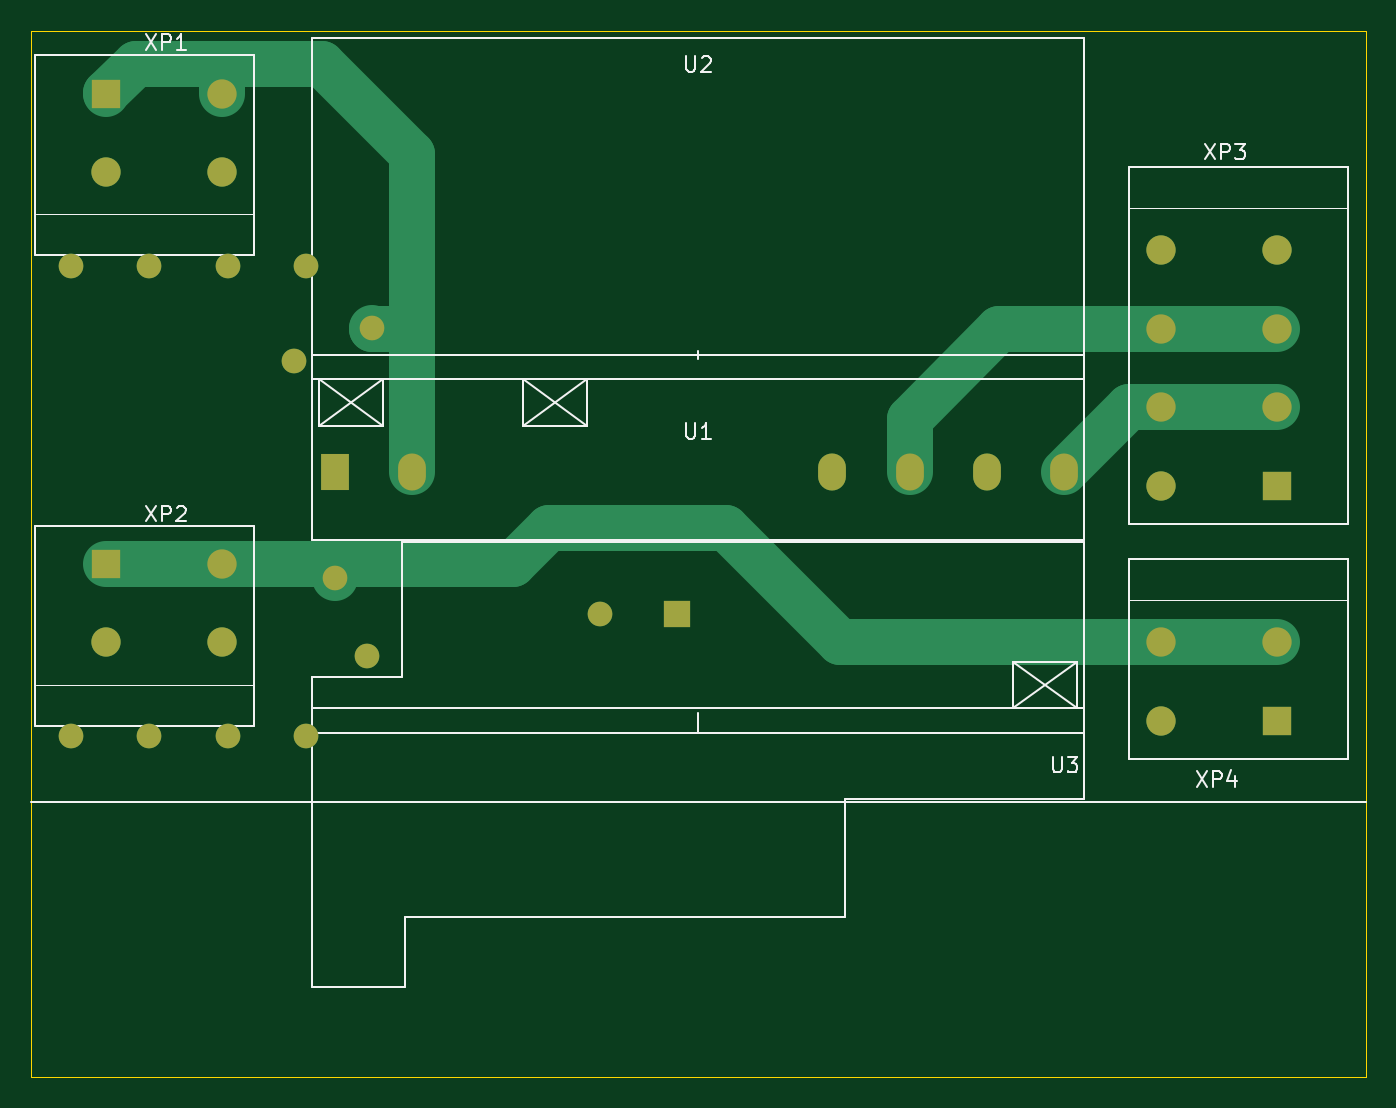
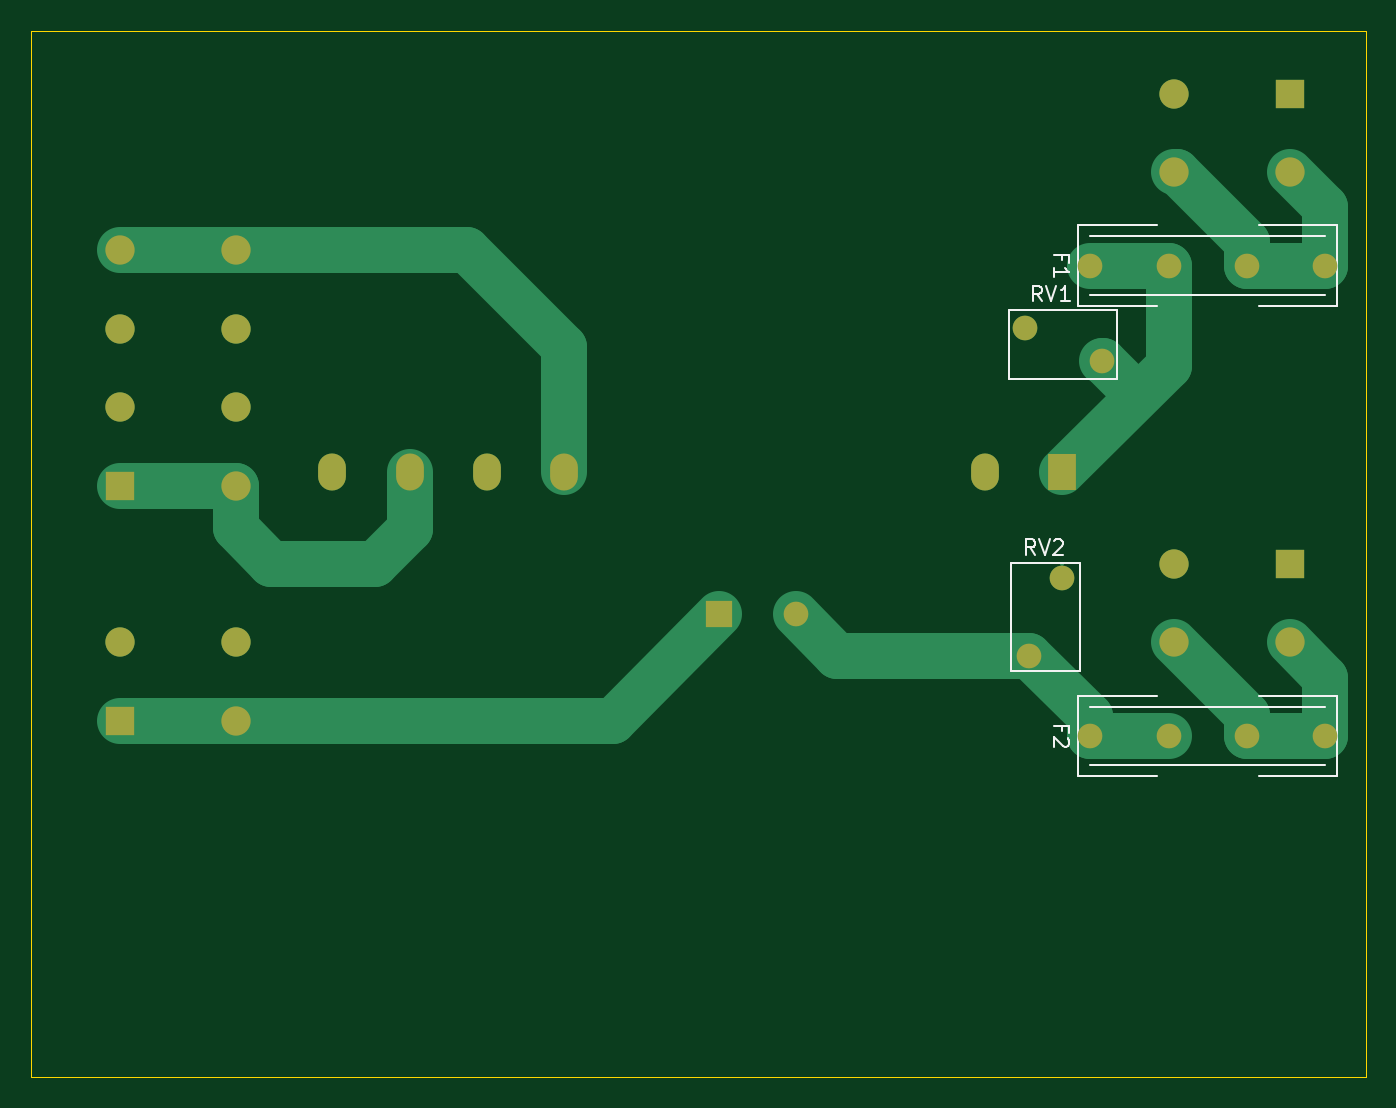
Circuit board: 11 layer files. Board 86.5 x 67.8 mm.
- bottom_copper: Mother_module_v3-B_Cu.gbr (5308 bytes)
- bottom_mask: Mother_module_v3-B_Mask.gbr (1983 bytes)
- paste: Mother_module_v3-B_Paste.gbr (484 bytes)
- bottom_silk: Mother_module_v3-B_SilkS.gbr (5381 bytes)
- outline: Mother_module_v3-Edge_Cuts.gbr (725 bytes)
- top_copper: Mother_module_v3-F_Cu.gbr (4692 bytes)
- top_mask: Mother_module_v3-F_Mask.gbr (1983 bytes)
- paste: Mother_module_v3-F_Paste.gbr (484 bytes)
- top_silk: Mother_module_v3-F_SilkS.gbr (9454 bytes)
- drill: Mother_module_v3-NPTH.drl (291 bytes)
- drill: Mother_module_v3-PTH.drl (1037 bytes)

=== bottom_copper: Mother_module_v3-B_Cu.gbr ===
%TF.GenerationSoftware,KiCad,Pcbnew,(5.1.10)-1*%
%TF.CreationDate,2022-01-17T01:47:07+07:00*%
%TF.ProjectId,Mother_module_v3,4d6f7468-6572-45f6-9d6f-64756c655f76,rev?*%
%TF.SameCoordinates,Original*%
%TF.FileFunction,Copper,L2,Bot*%
%TF.FilePolarity,Positive*%
%FSLAX46Y46*%
G04 Gerber Fmt 4.6, Leading zero omitted, Abs format (unit mm)*
G04 Created by KiCad (PCBNEW (5.1.10)-1) date 2022-01-17 01:47:07*
%MOMM*%
%LPD*%
G01*
G04 APERTURE LIST*
%TA.AperFunction,ComponentPad*%
%ADD10R,1.700000X1.700000*%
%TD*%
%TA.AperFunction,ComponentPad*%
%ADD11C,1.600000*%
%TD*%
%TA.AperFunction,ComponentPad*%
%ADD12O,1.800000X2.400000*%
%TD*%
%TA.AperFunction,ComponentPad*%
%ADD13R,1.800000X2.400000*%
%TD*%
%TA.AperFunction,ComponentPad*%
%ADD14C,1.900000*%
%TD*%
%TA.AperFunction,ComponentPad*%
%ADD15R,1.900000X1.900000*%
%TD*%
%TA.AperFunction,Conductor*%
%ADD16C,3.000000*%
%TD*%
%TA.AperFunction,Conductor*%
%ADD17C,0.250000*%
%TD*%
G04 APERTURE END LIST*
D10*
%TO.P,U3,1*%
%TO.N,N/C*%
X98650000Y-112827000D03*
D11*
%TO.P,U3,2*%
X93650000Y-112827000D03*
%TD*%
D12*
%TO.P,U2,5*%
%TO.N,N/C*%
X118699500Y-103620000D03*
%TO.P,U2,4*%
X113699500Y-103620000D03*
%TO.P,U2,3*%
X108699500Y-103620000D03*
%TO.P,U2,2*%
X81441500Y-103620000D03*
D13*
%TO.P,U2,1*%
X76441500Y-103620000D03*
D12*
%TO.P,U2,6*%
X123699500Y-103620000D03*
%TD*%
D14*
%TO.P,XP4,2*%
%TO.N,Net-(RV2-Pad2)*%
X137492000Y-114640000D03*
X129972000Y-114640000D03*
D15*
%TO.P,XP4,1*%
%TO.N,Net-(U3-Pad1)*%
X137492000Y-119720000D03*
D14*
X129972000Y-119720000D03*
%TD*%
%TO.P,XP2,2*%
%TO.N,Net-(F2-Pad2)*%
X61646000Y-114640000D03*
X69166000Y-114640000D03*
D15*
%TO.P,XP2,1*%
%TO.N,Net-(RV2-Pad2)*%
X61646000Y-109560000D03*
D14*
X69166000Y-109560000D03*
%TD*%
D11*
%TO.P,RV2,2*%
%TO.N,Net-(RV2-Pad2)*%
X76437000Y-110494000D03*
%TO.P,RV2,1*%
%TO.N,Net-(F2-Pad1)*%
X78537000Y-115494000D03*
%TD*%
%TO.P,F2,1*%
%TO.N,Net-(F2-Pad1)*%
X69520000Y-120701000D03*
%TO.P,F2,2*%
%TO.N,Net-(F2-Pad2)*%
X59360000Y-120701000D03*
%TO.P,F2,1*%
%TO.N,Net-(F2-Pad1)*%
X74600000Y-120701000D03*
%TO.P,F2,2*%
%TO.N,Net-(F2-Pad2)*%
X64440000Y-120701000D03*
%TD*%
D14*
%TO.P,XP3,4*%
%TO.N,Net-(U2-Pad3)*%
X137492000Y-89240000D03*
X129972000Y-89240000D03*
%TO.P,XP3,3*%
%TO.N,Net-(U2-Pad4)*%
X137492000Y-94320000D03*
X129972000Y-94320000D03*
%TO.P,XP3,2*%
%TO.N,Net-(U2-Pad6)*%
X137492000Y-99400000D03*
X129972000Y-99400000D03*
D15*
%TO.P,XP3,1*%
%TO.N,Net-(U2-Pad5)*%
X137492000Y-104480000D03*
D14*
X129972000Y-104480000D03*
%TD*%
%TO.P,XP1,2*%
%TO.N,Net-(F1-Pad2)*%
X61646000Y-84160000D03*
X69166000Y-84160000D03*
D15*
%TO.P,XP1,1*%
%TO.N,Net-(RV1-Pad2)*%
X61646000Y-79080000D03*
D14*
X69166000Y-79080000D03*
%TD*%
D11*
%TO.P,RV1,2*%
%TO.N,Net-(RV1-Pad2)*%
X78838000Y-94285000D03*
%TO.P,RV1,1*%
%TO.N,Net-(F1-Pad1)*%
X73838000Y-96385000D03*
%TD*%
%TO.P,F1,1*%
%TO.N,Net-(F1-Pad1)*%
X69520000Y-90221000D03*
%TO.P,F1,2*%
%TO.N,Net-(F1-Pad2)*%
X59360000Y-90221000D03*
%TO.P,F1,1*%
%TO.N,Net-(F1-Pad1)*%
X74600000Y-90221000D03*
%TO.P,F1,2*%
%TO.N,Net-(F1-Pad2)*%
X64440000Y-90221000D03*
%TD*%
D16*
%TO.N,Net-(F1-Pad1)*%
X71552000Y-90221000D02*
X74600000Y-90221000D01*
X69520000Y-90221000D02*
X71552000Y-90221000D01*
X73770000Y-96385000D02*
X71552000Y-98603000D01*
X73838000Y-96385000D02*
X73770000Y-96385000D01*
X69520000Y-96698500D02*
X69520000Y-90221000D01*
X76441500Y-103620000D02*
X69520000Y-96698500D01*
%TO.N,Net-(F1-Pad2)*%
X59360000Y-86446000D02*
X59360000Y-90221000D01*
X61646000Y-84160000D02*
X59360000Y-86446000D01*
X68977000Y-84160000D02*
X69166000Y-84160000D01*
X64440000Y-88697000D02*
X68977000Y-84160000D01*
X64440000Y-90221000D02*
X64440000Y-88697000D01*
X61646000Y-90221000D02*
X64440000Y-90221000D01*
X59360000Y-90221000D02*
X61646000Y-90221000D01*
%TO.N,Net-(U2-Pad3)*%
X114951000Y-89240000D02*
X129972000Y-89240000D01*
X108699500Y-95491500D02*
X114951000Y-89240000D01*
X108699500Y-103620000D02*
X108699500Y-95491500D01*
X129972000Y-89240000D02*
X137492000Y-89240000D01*
%TO.N,Net-(U2-Pad5)*%
X129972000Y-104480000D02*
X137492000Y-104480000D01*
X129972000Y-107239000D02*
X129972000Y-104480000D01*
X127686000Y-109525000D02*
X129972000Y-107239000D01*
X120955000Y-109525000D02*
X127686000Y-109525000D01*
X118699500Y-107269500D02*
X120955000Y-109525000D01*
X118699500Y-103620000D02*
X118699500Y-107269500D01*
%TO.N,Net-(F2-Pad1)*%
X69520000Y-120701000D02*
X74600000Y-120701000D01*
X74600000Y-119431000D02*
X78537000Y-115494000D01*
X74600000Y-120701000D02*
X74600000Y-119431000D01*
X90983000Y-115494000D02*
X93650000Y-112827000D01*
X78537000Y-115494000D02*
X90983000Y-115494000D01*
%TO.N,Net-(F2-Pad2)*%
X59360000Y-120701000D02*
X64440000Y-120701000D01*
X59360000Y-116926000D02*
X61646000Y-114640000D01*
X59360000Y-120701000D02*
X59360000Y-116926000D01*
X64440000Y-119366000D02*
X69166000Y-114640000D01*
X64440000Y-120701000D02*
X64440000Y-119366000D01*
D17*
%TO.N,Net-(RV2-Pad2)*%
X76437000Y-109584000D02*
X76413000Y-109560000D01*
D16*
%TO.N,Net-(U3-Pad1)*%
X137492000Y-119720000D02*
X130064000Y-119720000D01*
X105543000Y-119720000D02*
X98650000Y-112827000D01*
X129972000Y-119720000D02*
X105543000Y-119720000D01*
%TD*%
M02*

=== bottom_mask: Mother_module_v3-B_Mask.gbr ===
%TF.GenerationSoftware,KiCad,Pcbnew,(5.1.10)-1*%
%TF.CreationDate,2022-01-17T01:47:07+07:00*%
%TF.ProjectId,Mother_module_v3,4d6f7468-6572-45f6-9d6f-64756c655f76,rev?*%
%TF.SameCoordinates,Original*%
%TF.FileFunction,Soldermask,Bot*%
%TF.FilePolarity,Negative*%
%FSLAX46Y46*%
G04 Gerber Fmt 4.6, Leading zero omitted, Abs format (unit mm)*
G04 Created by KiCad (PCBNEW (5.1.10)-1) date 2022-01-17 01:47:07*
%MOMM*%
%LPD*%
G01*
G04 APERTURE LIST*
%ADD10R,1.700000X1.700000*%
%ADD11C,1.600000*%
%ADD12O,1.800000X2.400000*%
%ADD13R,1.800000X2.400000*%
%ADD14C,1.900000*%
%ADD15R,1.900000X1.900000*%
G04 APERTURE END LIST*
D10*
%TO.C,U3*%
X98650000Y-112827000D03*
D11*
X93650000Y-112827000D03*
%TD*%
D12*
%TO.C,U2*%
X118699500Y-103620000D03*
X113699500Y-103620000D03*
X108699500Y-103620000D03*
X81441500Y-103620000D03*
D13*
X76441500Y-103620000D03*
D12*
X123699500Y-103620000D03*
%TD*%
D14*
%TO.C,XP4*%
X137492000Y-114640000D03*
X129972000Y-114640000D03*
D15*
X137492000Y-119720000D03*
D14*
X129972000Y-119720000D03*
%TD*%
%TO.C,XP2*%
X61646000Y-114640000D03*
X69166000Y-114640000D03*
D15*
X61646000Y-109560000D03*
D14*
X69166000Y-109560000D03*
%TD*%
D11*
%TO.C,RV2*%
X76437000Y-110494000D03*
X78537000Y-115494000D03*
%TD*%
%TO.C,F2*%
X69520000Y-120701000D03*
X59360000Y-120701000D03*
X74600000Y-120701000D03*
X64440000Y-120701000D03*
%TD*%
D14*
%TO.C,XP3*%
X137492000Y-89240000D03*
X129972000Y-89240000D03*
X137492000Y-94320000D03*
X129972000Y-94320000D03*
X137492000Y-99400000D03*
X129972000Y-99400000D03*
D15*
X137492000Y-104480000D03*
D14*
X129972000Y-104480000D03*
%TD*%
%TO.C,XP1*%
X61646000Y-84160000D03*
X69166000Y-84160000D03*
D15*
X61646000Y-79080000D03*
D14*
X69166000Y-79080000D03*
%TD*%
D11*
%TO.C,RV1*%
X78838000Y-94285000D03*
X73838000Y-96385000D03*
%TD*%
%TO.C,F1*%
X69520000Y-90221000D03*
X59360000Y-90221000D03*
X74600000Y-90221000D03*
X64440000Y-90221000D03*
%TD*%
M02*

=== paste: Mother_module_v3-B_Paste.gbr ===
%TF.GenerationSoftware,KiCad,Pcbnew,(5.1.10)-1*%
%TF.CreationDate,2022-01-17T01:47:07+07:00*%
%TF.ProjectId,Mother_module_v3,4d6f7468-6572-45f6-9d6f-64756c655f76,rev?*%
%TF.SameCoordinates,Original*%
%TF.FileFunction,Paste,Bot*%
%TF.FilePolarity,Positive*%
%FSLAX46Y46*%
G04 Gerber Fmt 4.6, Leading zero omitted, Abs format (unit mm)*
G04 Created by KiCad (PCBNEW (5.1.10)-1) date 2022-01-17 01:47:07*
%MOMM*%
%LPD*%
G01*
G04 APERTURE LIST*
G04 APERTURE END LIST*
M02*

=== bottom_silk: Mother_module_v3-B_SilkS.gbr ===
%TF.GenerationSoftware,KiCad,Pcbnew,(5.1.10)-1*%
%TF.CreationDate,2022-01-17T01:47:07+07:00*%
%TF.ProjectId,Mother_module_v3,4d6f7468-6572-45f6-9d6f-64756c655f76,rev?*%
%TF.SameCoordinates,Original*%
%TF.FileFunction,Legend,Bot*%
%TF.FilePolarity,Positive*%
%FSLAX46Y46*%
G04 Gerber Fmt 4.6, Leading zero omitted, Abs format (unit mm)*
G04 Created by KiCad (PCBNEW (5.1.10)-1) date 2022-01-17 01:47:07*
%MOMM*%
%LPD*%
G01*
G04 APERTURE LIST*
%ADD10C,0.150000*%
%ADD11C,0.120000*%
%ADD12R,1.700000X1.700000*%
%ADD13C,1.600000*%
%ADD14O,1.800000X2.400000*%
%ADD15R,1.800000X2.400000*%
%ADD16C,1.900000*%
%ADD17R,1.900000X1.900000*%
G04 APERTURE END LIST*
D10*
%TO.C,RV2*%
X79737000Y-116494000D02*
X75237000Y-116494000D01*
X79737000Y-109494000D02*
X75237000Y-109494000D01*
X79737000Y-116494000D02*
X79737000Y-109494000D01*
X75237000Y-116494000D02*
X75237000Y-109494000D01*
D11*
%TO.C,F2*%
X75362000Y-118097500D02*
X75362000Y-123304500D01*
X70282000Y-118097500D02*
X75362000Y-118097500D01*
X75362000Y-123304500D02*
X70282000Y-123304500D01*
X58598000Y-118097500D02*
X58598000Y-123304500D01*
X59360000Y-118796000D02*
X74600000Y-118796000D01*
X74600000Y-122606000D02*
X59360000Y-122606000D01*
X58598000Y-118097500D02*
X63678000Y-118097500D01*
X63678000Y-123304500D02*
X58598000Y-123304500D01*
D10*
%TO.C,RV1*%
X72838000Y-93085000D02*
X79838000Y-93085000D01*
X72838000Y-97585000D02*
X79838000Y-97585000D01*
X79838000Y-97585000D02*
X79838000Y-93085000D01*
X72838000Y-97585000D02*
X72838000Y-93085000D01*
D11*
%TO.C,F1*%
X63678000Y-92824500D02*
X58598000Y-92824500D01*
X58598000Y-87617500D02*
X63678000Y-87617500D01*
X74600000Y-92126000D02*
X59360000Y-92126000D01*
X59360000Y-88316000D02*
X74600000Y-88316000D01*
X58598000Y-87617500D02*
X58598000Y-92824500D01*
X75362000Y-92824500D02*
X70282000Y-92824500D01*
X70282000Y-87617500D02*
X75362000Y-87617500D01*
X75362000Y-87617500D02*
X75362000Y-92824500D01*
%TO.C,RV2*%
D10*
X78175238Y-108961380D02*
X78508571Y-108485190D01*
X78746666Y-108961380D02*
X78746666Y-107961380D01*
X78365714Y-107961380D01*
X78270476Y-108009000D01*
X78222857Y-108056619D01*
X78175238Y-108151857D01*
X78175238Y-108294714D01*
X78222857Y-108389952D01*
X78270476Y-108437571D01*
X78365714Y-108485190D01*
X78746666Y-108485190D01*
X77889523Y-107961380D02*
X77556190Y-108961380D01*
X77222857Y-107961380D01*
X76937142Y-108056619D02*
X76889523Y-108009000D01*
X76794285Y-107961380D01*
X76556190Y-107961380D01*
X76460952Y-108009000D01*
X76413333Y-108056619D01*
X76365714Y-108151857D01*
X76365714Y-108247095D01*
X76413333Y-108389952D01*
X76984761Y-108961380D01*
X76365714Y-108961380D01*
%TO.C,F2*%
X76433571Y-120367666D02*
X76433571Y-120034333D01*
X76957380Y-120034333D02*
X75957380Y-120034333D01*
X75957380Y-120510523D01*
X76052619Y-120843857D02*
X76005000Y-120891476D01*
X75957380Y-120986714D01*
X75957380Y-121224809D01*
X76005000Y-121320047D01*
X76052619Y-121367666D01*
X76147857Y-121415285D01*
X76243095Y-121415285D01*
X76385952Y-121367666D01*
X76957380Y-120796238D01*
X76957380Y-121415285D01*
%TO.C,RV1*%
X77735238Y-92537380D02*
X78068571Y-92061190D01*
X78306666Y-92537380D02*
X78306666Y-91537380D01*
X77925714Y-91537380D01*
X77830476Y-91585000D01*
X77782857Y-91632619D01*
X77735238Y-91727857D01*
X77735238Y-91870714D01*
X77782857Y-91965952D01*
X77830476Y-92013571D01*
X77925714Y-92061190D01*
X78306666Y-92061190D01*
X77449523Y-91537380D02*
X77116190Y-92537380D01*
X76782857Y-91537380D01*
X75925714Y-92537380D02*
X76497142Y-92537380D01*
X76211428Y-92537380D02*
X76211428Y-91537380D01*
X76306666Y-91680238D01*
X76401904Y-91775476D01*
X76497142Y-91823095D01*
%TO.C,F1*%
X76433571Y-89887666D02*
X76433571Y-89554333D01*
X76957380Y-89554333D02*
X75957380Y-89554333D01*
X75957380Y-90030523D01*
X76957380Y-90935285D02*
X76957380Y-90363857D01*
X76957380Y-90649571D02*
X75957380Y-90649571D01*
X76100238Y-90554333D01*
X76195476Y-90459095D01*
X76243095Y-90363857D01*
%TD*%
%LPC*%
D12*
%TO.C,U3*%
X98650000Y-112827000D03*
D13*
X93650000Y-112827000D03*
%TD*%
D14*
%TO.C,U2*%
X118699500Y-103620000D03*
X113699500Y-103620000D03*
X108699500Y-103620000D03*
X81441500Y-103620000D03*
D15*
X76441500Y-103620000D03*
D14*
X123699500Y-103620000D03*
%TD*%
D16*
%TO.C,XP4*%
X137492000Y-114640000D03*
X129972000Y-114640000D03*
D17*
X137492000Y-119720000D03*
D16*
X129972000Y-119720000D03*
%TD*%
%TO.C,XP2*%
X61646000Y-114640000D03*
X69166000Y-114640000D03*
D17*
X61646000Y-109560000D03*
D16*
X69166000Y-109560000D03*
%TD*%
D13*
%TO.C,RV2*%
X76437000Y-110494000D03*
X78537000Y-115494000D03*
%TD*%
%TO.C,F2*%
X69520000Y-120701000D03*
X59360000Y-120701000D03*
X74600000Y-120701000D03*
X64440000Y-120701000D03*
%TD*%
D16*
%TO.C,XP3*%
X137492000Y-89240000D03*
X129972000Y-89240000D03*
X137492000Y-94320000D03*
X129972000Y-94320000D03*
X137492000Y-99400000D03*
X129972000Y-99400000D03*
D17*
X137492000Y-104480000D03*
D16*
X129972000Y-104480000D03*
%TD*%
%TO.C,XP1*%
X61646000Y-84160000D03*
X69166000Y-84160000D03*
D17*
X61646000Y-79080000D03*
D16*
X69166000Y-79080000D03*
%TD*%
D13*
%TO.C,RV1*%
X78838000Y-94285000D03*
X73838000Y-96385000D03*
%TD*%
%TO.C,F1*%
X69520000Y-90221000D03*
X59360000Y-90221000D03*
X74600000Y-90221000D03*
X64440000Y-90221000D03*
%TD*%
M02*

=== outline: Mother_module_v3-Edge_Cuts.gbr ===
%TF.GenerationSoftware,KiCad,Pcbnew,(5.1.10)-1*%
%TF.CreationDate,2022-01-17T01:47:07+07:00*%
%TF.ProjectId,Mother_module_v3,4d6f7468-6572-45f6-9d6f-64756c655f76,rev?*%
%TF.SameCoordinates,Original*%
%TF.FileFunction,Profile,NP*%
%FSLAX46Y46*%
G04 Gerber Fmt 4.6, Leading zero omitted, Abs format (unit mm)*
G04 Created by KiCad (PCBNEW (5.1.10)-1) date 2022-01-17 01:47:07*
%MOMM*%
%LPD*%
G01*
G04 APERTURE LIST*
%TA.AperFunction,Profile*%
%ADD10C,0.050000*%
%TD*%
G04 APERTURE END LIST*
D10*
X56750000Y-75000000D02*
X143249640Y-75000000D01*
X143249640Y-75000000D02*
X143249640Y-142800000D01*
X143249640Y-142800000D02*
X56750000Y-142800000D01*
X56750000Y-142800000D02*
X56750000Y-75000000D01*
M02*

=== top_copper: Mother_module_v3-F_Cu.gbr ===
%TF.GenerationSoftware,KiCad,Pcbnew,(5.1.10)-1*%
%TF.CreationDate,2022-01-17T01:47:07+07:00*%
%TF.ProjectId,Mother_module_v3,4d6f7468-6572-45f6-9d6f-64756c655f76,rev?*%
%TF.SameCoordinates,Original*%
%TF.FileFunction,Copper,L1,Top*%
%TF.FilePolarity,Positive*%
%FSLAX46Y46*%
G04 Gerber Fmt 4.6, Leading zero omitted, Abs format (unit mm)*
G04 Created by KiCad (PCBNEW (5.1.10)-1) date 2022-01-17 01:47:07*
%MOMM*%
%LPD*%
G01*
G04 APERTURE LIST*
%TA.AperFunction,ComponentPad*%
%ADD10R,1.700000X1.700000*%
%TD*%
%TA.AperFunction,ComponentPad*%
%ADD11C,1.600000*%
%TD*%
%TA.AperFunction,ComponentPad*%
%ADD12O,1.800000X2.400000*%
%TD*%
%TA.AperFunction,ComponentPad*%
%ADD13R,1.800000X2.400000*%
%TD*%
%TA.AperFunction,ComponentPad*%
%ADD14C,1.900000*%
%TD*%
%TA.AperFunction,ComponentPad*%
%ADD15R,1.900000X1.900000*%
%TD*%
%TA.AperFunction,Conductor*%
%ADD16C,3.000000*%
%TD*%
%TA.AperFunction,Conductor*%
%ADD17C,2.000000*%
%TD*%
G04 APERTURE END LIST*
D10*
%TO.P,U3,1*%
%TO.N,N/C*%
X98650000Y-112827000D03*
D11*
%TO.P,U3,2*%
X93650000Y-112827000D03*
%TD*%
D12*
%TO.P,U2,5*%
%TO.N,N/C*%
X118699500Y-103620000D03*
%TO.P,U2,4*%
X113699500Y-103620000D03*
%TO.P,U2,3*%
X108699500Y-103620000D03*
%TO.P,U2,2*%
X81441500Y-103620000D03*
D13*
%TO.P,U2,1*%
X76441500Y-103620000D03*
D12*
%TO.P,U2,6*%
X123699500Y-103620000D03*
%TD*%
D14*
%TO.P,XP4,2*%
%TO.N,Net-(RV2-Pad2)*%
X137492000Y-114640000D03*
X129972000Y-114640000D03*
D15*
%TO.P,XP4,1*%
%TO.N,Net-(U3-Pad1)*%
X137492000Y-119720000D03*
D14*
X129972000Y-119720000D03*
%TD*%
%TO.P,XP2,2*%
%TO.N,Net-(F2-Pad2)*%
X61646000Y-114640000D03*
X69166000Y-114640000D03*
D15*
%TO.P,XP2,1*%
%TO.N,Net-(RV2-Pad2)*%
X61646000Y-109560000D03*
D14*
X69166000Y-109560000D03*
%TD*%
D11*
%TO.P,RV2,2*%
%TO.N,Net-(RV2-Pad2)*%
X76437000Y-110494000D03*
%TO.P,RV2,1*%
%TO.N,Net-(F2-Pad1)*%
X78537000Y-115494000D03*
%TD*%
%TO.P,F2,1*%
%TO.N,Net-(F2-Pad1)*%
X69520000Y-120701000D03*
%TO.P,F2,2*%
%TO.N,Net-(F2-Pad2)*%
X59360000Y-120701000D03*
%TO.P,F2,1*%
%TO.N,Net-(F2-Pad1)*%
X74600000Y-120701000D03*
%TO.P,F2,2*%
%TO.N,Net-(F2-Pad2)*%
X64440000Y-120701000D03*
%TD*%
D14*
%TO.P,XP3,4*%
%TO.N,Net-(U2-Pad3)*%
X137492000Y-89240000D03*
X129972000Y-89240000D03*
%TO.P,XP3,3*%
%TO.N,Net-(U2-Pad4)*%
X137492000Y-94320000D03*
X129972000Y-94320000D03*
%TO.P,XP3,2*%
%TO.N,Net-(U2-Pad6)*%
X137492000Y-99400000D03*
X129972000Y-99400000D03*
D15*
%TO.P,XP3,1*%
%TO.N,Net-(U2-Pad5)*%
X137492000Y-104480000D03*
D14*
X129972000Y-104480000D03*
%TD*%
%TO.P,XP1,2*%
%TO.N,Net-(F1-Pad2)*%
X61646000Y-84160000D03*
X69166000Y-84160000D03*
D15*
%TO.P,XP1,1*%
%TO.N,Net-(RV1-Pad2)*%
X61646000Y-79080000D03*
D14*
X69166000Y-79080000D03*
%TD*%
D11*
%TO.P,RV1,2*%
%TO.N,Net-(RV1-Pad2)*%
X78838000Y-94285000D03*
%TO.P,RV1,1*%
%TO.N,Net-(F1-Pad1)*%
X73838000Y-96385000D03*
%TD*%
%TO.P,F1,1*%
%TO.N,Net-(F1-Pad1)*%
X69520000Y-90221000D03*
%TO.P,F1,2*%
%TO.N,Net-(F1-Pad2)*%
X59360000Y-90221000D03*
%TO.P,F1,1*%
%TO.N,Net-(F1-Pad1)*%
X74600000Y-90221000D03*
%TO.P,F1,2*%
%TO.N,Net-(F1-Pad2)*%
X64440000Y-90221000D03*
%TD*%
D16*
%TO.N,Net-(U2-Pad6)*%
X137492000Y-99400000D02*
X127919500Y-99400000D01*
X127919500Y-99400000D02*
X123699500Y-103620000D01*
%TO.N,Net-(U2-Pad4)*%
X137492000Y-94320000D02*
X129972000Y-94320000D01*
X113699500Y-100143500D02*
X113699500Y-103620000D01*
X119523000Y-94320000D02*
X113699500Y-100143500D01*
X129972000Y-94320000D02*
X119523000Y-94320000D01*
D17*
%TO.N,Net-(RV1-Pad2)*%
X69166000Y-77167000D02*
X69139000Y-77140000D01*
D16*
X75616000Y-77140000D02*
X69139000Y-77140000D01*
X81441500Y-95698500D02*
X81441500Y-82965500D01*
X81441500Y-103620000D02*
X81441500Y-95698500D01*
X81441500Y-82965500D02*
X75616000Y-77140000D01*
X69166000Y-79080000D02*
X69166000Y-77167000D01*
X61646000Y-79045000D02*
X61646000Y-79080000D01*
X63551000Y-77140000D02*
X61646000Y-79045000D01*
X69139000Y-77140000D02*
X63551000Y-77140000D01*
X81441500Y-94301500D02*
X81399000Y-94344000D01*
X78854500Y-94301500D02*
X81441500Y-94301500D01*
X78838000Y-94285000D02*
X78854500Y-94301500D01*
%TO.N,Net-(RV2-Pad2)*%
X137492000Y-114640000D02*
X129972000Y-114640000D01*
X61646000Y-109560000D02*
X69166000Y-109560000D01*
X76437000Y-110494000D02*
X76437000Y-109584000D01*
X69166000Y-109560000D02*
X76413000Y-109560000D01*
X101778000Y-107239000D02*
X109179000Y-114640000D01*
X109179000Y-114640000D02*
X129972000Y-114640000D01*
X90348000Y-107239000D02*
X101778000Y-107239000D01*
X88027000Y-109560000D02*
X90348000Y-107239000D01*
X76413000Y-109560000D02*
X88027000Y-109560000D01*
%TD*%
M02*

=== top_mask: Mother_module_v3-F_Mask.gbr ===
%TF.GenerationSoftware,KiCad,Pcbnew,(5.1.10)-1*%
%TF.CreationDate,2022-01-17T01:47:07+07:00*%
%TF.ProjectId,Mother_module_v3,4d6f7468-6572-45f6-9d6f-64756c655f76,rev?*%
%TF.SameCoordinates,Original*%
%TF.FileFunction,Soldermask,Top*%
%TF.FilePolarity,Negative*%
%FSLAX46Y46*%
G04 Gerber Fmt 4.6, Leading zero omitted, Abs format (unit mm)*
G04 Created by KiCad (PCBNEW (5.1.10)-1) date 2022-01-17 01:47:07*
%MOMM*%
%LPD*%
G01*
G04 APERTURE LIST*
%ADD10R,1.700000X1.700000*%
%ADD11C,1.600000*%
%ADD12O,1.800000X2.400000*%
%ADD13R,1.800000X2.400000*%
%ADD14C,1.900000*%
%ADD15R,1.900000X1.900000*%
G04 APERTURE END LIST*
D10*
%TO.C,U3*%
X98650000Y-112827000D03*
D11*
X93650000Y-112827000D03*
%TD*%
D12*
%TO.C,U2*%
X118699500Y-103620000D03*
X113699500Y-103620000D03*
X108699500Y-103620000D03*
X81441500Y-103620000D03*
D13*
X76441500Y-103620000D03*
D12*
X123699500Y-103620000D03*
%TD*%
D14*
%TO.C,XP4*%
X137492000Y-114640000D03*
X129972000Y-114640000D03*
D15*
X137492000Y-119720000D03*
D14*
X129972000Y-119720000D03*
%TD*%
%TO.C,XP2*%
X61646000Y-114640000D03*
X69166000Y-114640000D03*
D15*
X61646000Y-109560000D03*
D14*
X69166000Y-109560000D03*
%TD*%
D11*
%TO.C,RV2*%
X76437000Y-110494000D03*
X78537000Y-115494000D03*
%TD*%
%TO.C,F2*%
X69520000Y-120701000D03*
X59360000Y-120701000D03*
X74600000Y-120701000D03*
X64440000Y-120701000D03*
%TD*%
D14*
%TO.C,XP3*%
X137492000Y-89240000D03*
X129972000Y-89240000D03*
X137492000Y-94320000D03*
X129972000Y-94320000D03*
X137492000Y-99400000D03*
X129972000Y-99400000D03*
D15*
X137492000Y-104480000D03*
D14*
X129972000Y-104480000D03*
%TD*%
%TO.C,XP1*%
X61646000Y-84160000D03*
X69166000Y-84160000D03*
D15*
X61646000Y-79080000D03*
D14*
X69166000Y-79080000D03*
%TD*%
D11*
%TO.C,RV1*%
X78838000Y-94285000D03*
X73838000Y-96385000D03*
%TD*%
%TO.C,F1*%
X69520000Y-90221000D03*
X59360000Y-90221000D03*
X74600000Y-90221000D03*
X64440000Y-90221000D03*
%TD*%
M02*

=== paste: Mother_module_v3-F_Paste.gbr ===
%TF.GenerationSoftware,KiCad,Pcbnew,(5.1.10)-1*%
%TF.CreationDate,2022-01-17T01:47:07+07:00*%
%TF.ProjectId,Mother_module_v3,4d6f7468-6572-45f6-9d6f-64756c655f76,rev?*%
%TF.SameCoordinates,Original*%
%TF.FileFunction,Paste,Top*%
%TF.FilePolarity,Positive*%
%FSLAX46Y46*%
G04 Gerber Fmt 4.6, Leading zero omitted, Abs format (unit mm)*
G04 Created by KiCad (PCBNEW (5.1.10)-1) date 2022-01-17 01:47:07*
%MOMM*%
%LPD*%
G01*
G04 APERTURE LIST*
G04 APERTURE END LIST*
M02*

=== top_silk: Mother_module_v3-F_SilkS.gbr (9454 bytes, source omitted) ===
=== drill: Mother_module_v3-NPTH.drl ===
M48
; DRILL file {KiCad (5.1.10)-1} date 01/17/22 01:47:12
; FORMAT={3:3/ absolute / metric / keep zeros}
; #@! TF.CreationDate,2022-01-17T01:47:12+07:00
; #@! TF.GenerationSoftware,Kicad,Pcbnew,(5.1.10)-1
; #@! TF.FileFunction,NonPlated,1,2,NPTH
FMAT,2
METRIC
%
G90
G05
T0
M30

=== drill: Mother_module_v3-PTH.drl ===
M48
; DRILL file {KiCad (5.1.10)-1} date 01/17/22 01:47:12
; FORMAT={3:3/ absolute / metric / keep zeros}
; #@! TF.CreationDate,2022-01-17T01:47:12+07:00
; #@! TF.GenerationSoftware,Kicad,Pcbnew,(5.1.10)-1
; #@! TF.FileFunction,Plated,1,2,PTH
FMAT,2
METRIC
T1C0.600
T2C1.000
T3C1.050
T4C1.100
T5C1.300
%
G90
G05
T1
X073838Y-096385
X076437Y-110494
X078537Y-115494
X078838Y-094285
T2
X076442Y-103620
X081442Y-103620
X108699Y-103620
X113699Y-103620
X118699Y-103620
X123699Y-103620
T3
X059360Y-090221
X059360Y-120701
X064440Y-090221
X064440Y-120701
X069520Y-090221
X069520Y-120701
X074600Y-090221
X074600Y-120701
T4
X093650Y-112827
X098650Y-112827
T5
X061646Y-079080
X061646Y-084160
X061646Y-109560
X061646Y-114640
X069166Y-079080
X069166Y-084160
X069166Y-109560
X069166Y-114640
X129972Y-089240
X129972Y-094320
X129972Y-099400
X129972Y-104480
X129972Y-114640
X129972Y-119720
X137492Y-089240
X137492Y-094320
X137492Y-099400
X137492Y-104480
X137492Y-114640
X137492Y-119720
T0
M30

